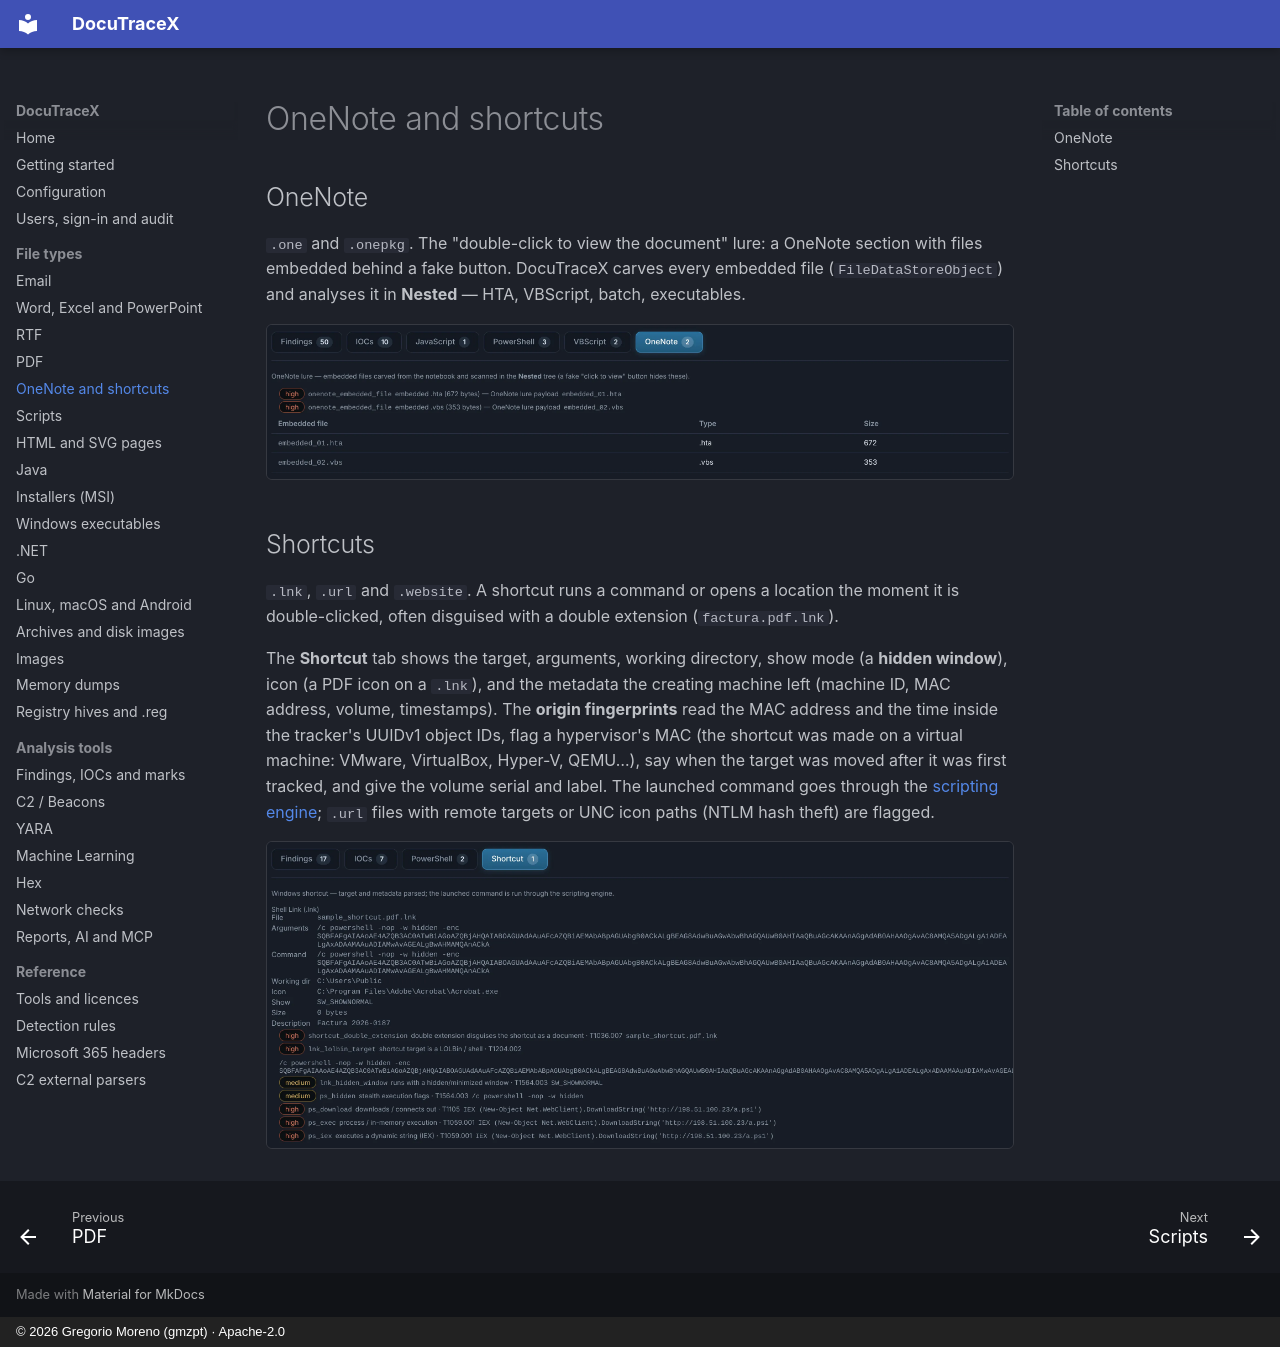

repository: G92MZ/DocuTraceX · page: file-types/onenote-shortcuts/index.html · generator: mkdocs · copyright: © 2026 Gregorio Moreno (gmzpt) · Apache-2.0

# OneNote and shortcuts

## OneNote

`.one` and `.onepkg`. The "double-click to view the document" lure: a OneNote section with
files embedded behind a fake button. DocuTraceX carves every embedded file
(`FileDataStoreObject`) and analyses it in **Nested** — HTA, VBScript, batch, executables.

![OneNote tab of sample_notes.one](../assets/shots/onenote/onenote.webp){ .shot }

## Shortcuts

`.lnk`, `.url` and `.website`. A shortcut runs a command or opens a location the moment it is
double-clicked, often disguised with a double extension (`factura.pdf.lnk`).

The **Shortcut** tab shows the target, arguments, working directory, show mode (a **hidden
window**), icon (a PDF icon on a `.lnk`), and the metadata the creating machine left
(machine ID, MAC address, volume, timestamps). The **origin fingerprints** read the MAC address
and the time inside the tracker's UUIDv1 object IDs, flag a hypervisor's MAC (the shortcut was
made on a virtual machine: VMware, VirtualBox, Hyper-V, QEMU…), say when the target was moved
after it was first tracked, and give the volume serial and label. The launched command goes through the
[scripting engine](scripts.md); `.url` files with remote targets or UNC icon paths (NTLM hash
theft) are flagged.

![Shortcut tab of sample_shortcut.pdf.lnk](../assets/shots/shortcuts/shortcut.webp){ .shot }
